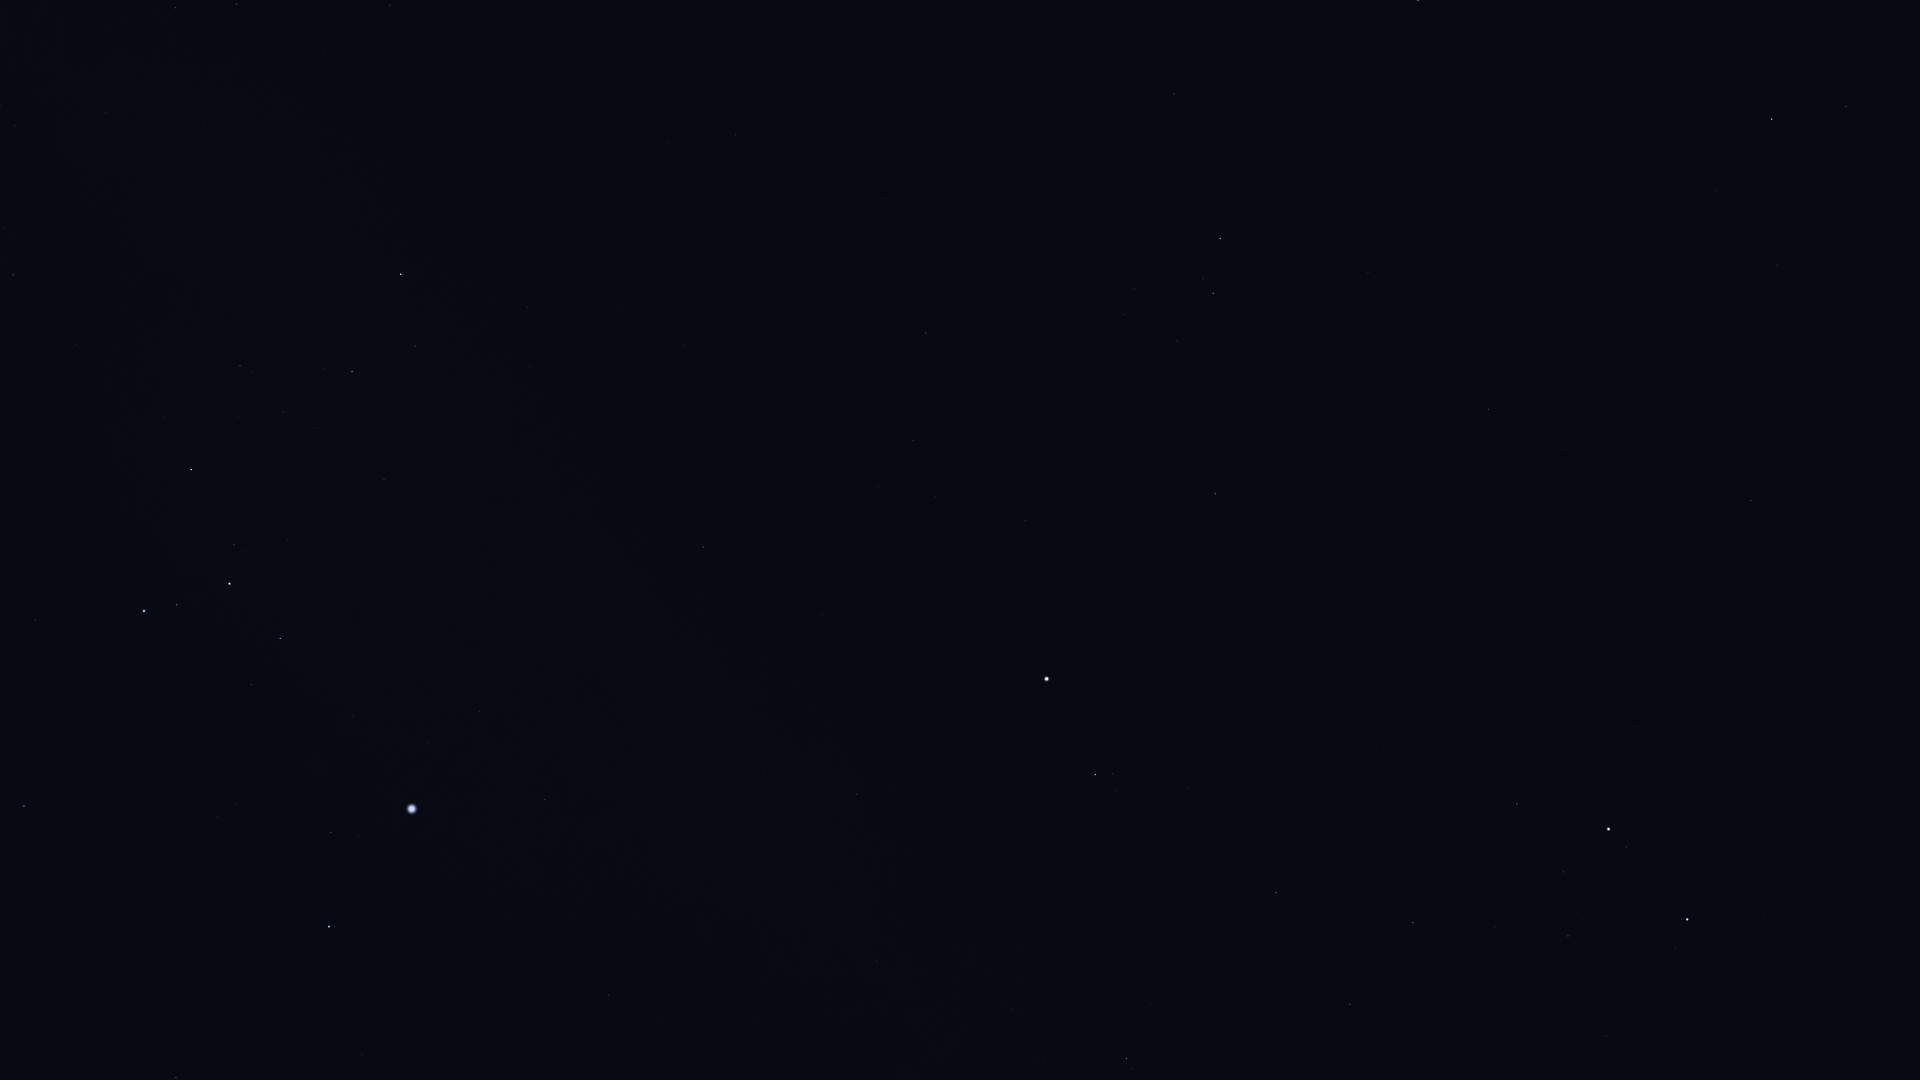

Data behind this chart, as committed beside it:
Star_ID, Name, X, Y
28910, HIP 28910, 362, 1055
29550, Amadioha, 11, 845
30122, Furud, 24, 806
30324, Mirzam, 329, 927
30867, HIP 30867, 609, 995
31416, HIP 31416, 236, 804
31592, HIP 31592, 331, 833
31978, HIP 31978, 1045, 1062
32349, Sirius, 412, 809
32362, HIP 32362, 1126, 1059
32533, HIP 32533, 1012, 1009
32759, HIP 32759, 35, 620
33160, HIP 33160, 545, 800
33165, HIP 33165, 258, 687
33347, HIP 33347, 429, 743
33579, Adhara, 144, 611
33719, Citalá, 717, 822
33856, Nganurganity, 177, 605
34045, Muliphein, 480, 712
34088, HIP 34088, 1350, 1005
34444, Wezen, 229, 584
34693, HIP 34693, 1606, 1036
34769, HIP 34769, 856, 794
35037, HIP 35037, 234, 545
35350, HIP 35350, 1276, 893
35550, HIP 35550, 1413, 923
35904, Aludra, 191, 470
36046, HIP 36046, 1568, 936
36188, Gomeisa, 1095, 775
36850, Castor, 1687, 920
36962, HIP 36962, 1563, 872
37279, Procyon, 1047, 679
37447, HIP 37447, 703, 547
37740, HIP 37740, 1517, 804
37826, Pollux, 1608, 829
38146, HIP 38146, 350, 373
38170, Azmidi, 352, 372
39211, HIP 39211, 936, 497
39757, Tureis, 401, 274
39863, HIP 39863, 913, 441
40167, Tegmine, 1407, 590
40526, Tarf, 1215, 494
40843, HIP 40843, 1656, 631
40881, Piautos, 1579, 599
42402, Minchir, 1124, 315
42446, Gakyid, 1352, 394
42515, HIP 42515, 175, 8
42556, Meleph, 1512, 446
42806, Asellus Borealis, 1565, 448
42828, HIP 42828, 237, 4
42911, Asellus Australis, 1488, 410
43109, Ashlesha, 1213, 293
43409, HIP 43409, 390, 5
43587, Copernicus, 1753, 464
43674, Stribor, 1874, 508
44066, Acubens, 1368, 272
44946, Nahn, 1638, 307
45336, HIP 45336, 1174, 94
46750, Alterf, 1715, 190
47508, Subra, 1418, 1
... 1 more rows
